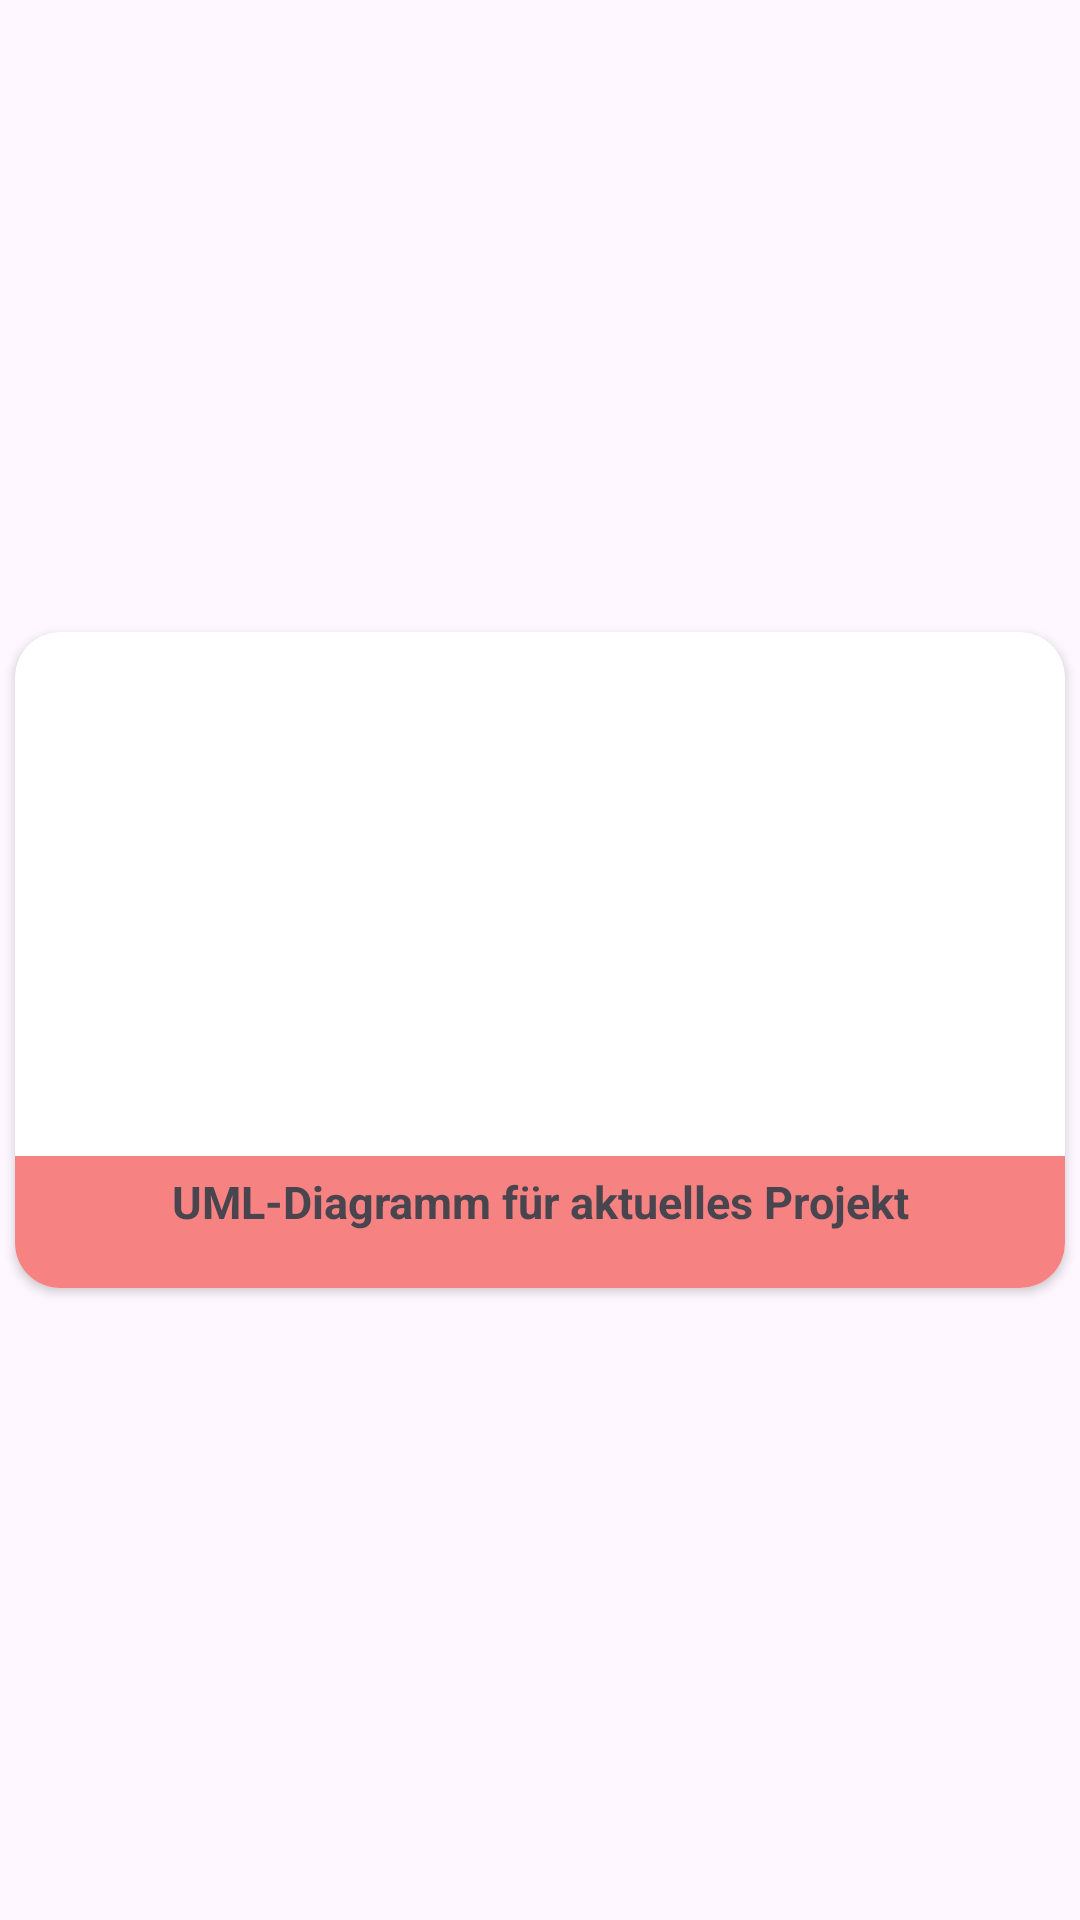

Reconstruct the res/layout file that produces this screen, plus the resources it refers to.
<!-- AndroidManifest.xml: application theme Theme.AABB01Project -->
<!-- res/layout/photo_uml_diagram.xml -->
<?xml version="1.0" encoding="utf-8"?>
<androidx.constraintlayout.widget.ConstraintLayout xmlns:android="http://schemas.android.com/apk/res/android"
    xmlns:app="http://schemas.android.com/apk/res-auto"
    android:layout_width="match_parent"
    android:layout_height="wrap_content">

    <androidx.cardview.widget.CardView
        android:id="@+id/cardView_uml"
        android:layout_width="0dp"
        android:layout_height="0dp"
        android:layout_margin="5dp"
        app:cardCornerRadius="15dp"
        app:layout_constraintBottom_toBottomOf="parent"
        app:layout_constraintDimensionRatio="2:1.25"
        app:layout_constraintEnd_toEndOf="parent"
        app:layout_constraintStart_toStartOf="parent"
        app:layout_constraintTop_toTopOf="parent">

        <LinearLayout
            android:layout_width="match_parent"
            android:layout_height="match_parent"
            android:orientation="vertical">

            <ImageView
                android:id="@+id/imageView_uml"
                android:layout_width="match_parent"
                android:layout_height="0dp"
                android:layout_weight="4"
                android:scaleType="centerCrop"
                app:srcCompat="@drawable/ic_launcher_foreground" />

            <LinearLayout
                android:layout_width="match_parent"
                android:layout_height="0dp"
                android:layout_weight="1"
                android:background="#F68282"
                android:orientation="vertical">

                <TextView
                    android:id="@+id/textView_name"
                    android:layout_width="match_parent"
                    android:layout_height="match_parent"
                    android:layout_margin="5dp"
                    android:layout_weight="1"
                    android:contentDescription="Hier wird der Name des Diagramms angezeigt"
                    android:text="UML-Diagramm für aktuelles Projekt"
                    android:textAlignment="center"
                    android:textSize="15sp"
                    android:textStyle="bold" />

            </LinearLayout>

        </LinearLayout>

    </androidx.cardview.widget.CardView>
</androidx.constraintlayout.widget.ConstraintLayout>
<!-- resources referenced by this layout -->
<resources>
  <!-- drawable ic_launcher_foreground: webp bitmap (mipmap-hdpi, 4904 bytes) -->
  <style name="Theme.AABB01Project" parent="Base.Theme.AABB01Project" />
  <style name="Base.Theme.AABB01Project" parent="Theme.Material3.Light.NoActionBar">
          
          
      </style>
</resources>
